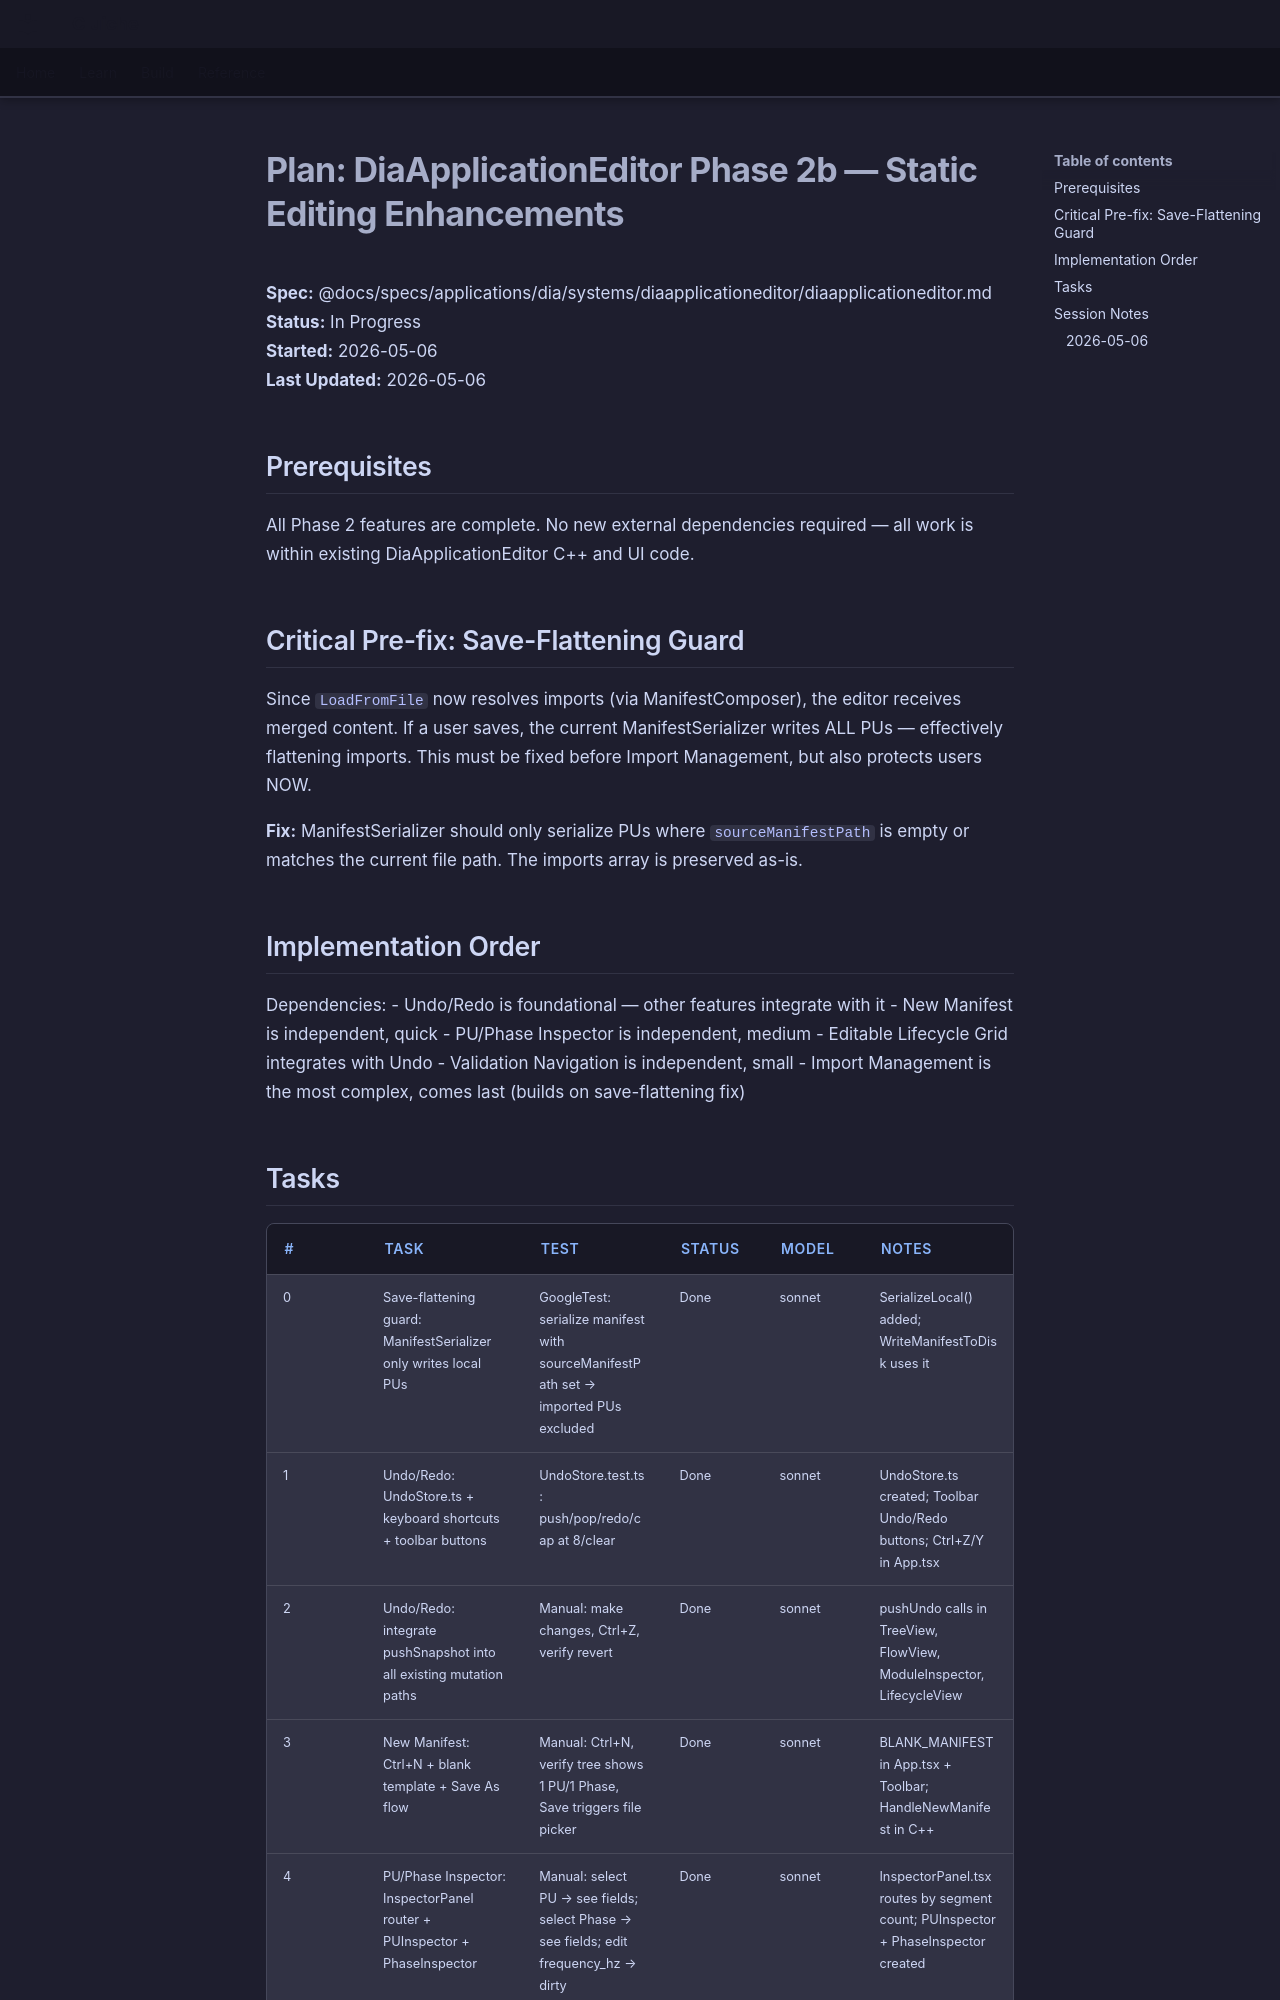

repository: LenihanConor/Cluiche · page: specs/applications/dia/systems/diaapplicationeditor/diaapplicationeditor-phase2b.plan/index.html · generator: mkdocs

# Plan: DiaApplicationEditor Phase 2b — Static Editing Enhancements

**Spec:** @docs/specs/applications/dia/systems/diaapplicationeditor/diaapplicationeditor.md  
**Status:** In Progress  
**Started:** 2026-05-06  
**Last Updated:** 2026-05-06

## Prerequisites

All Phase 2 features are complete. No new external dependencies required — all work is within existing DiaApplicationEditor C++ and UI code.

## Critical Pre-fix: Save-Flattening Guard

Since `LoadFromFile` now resolves imports (via ManifestComposer), the editor receives merged content. If a user saves, the current ManifestSerializer writes ALL PUs — effectively flattening imports. This must be fixed before Import Management, but also protects users NOW.

**Fix:** ManifestSerializer should only serialize PUs where `sourceManifestPath` is empty or matches the current file path. The imports array is preserved as-is.

## Implementation Order

Dependencies:
- Undo/Redo is foundational — other features integrate with it
- New Manifest is independent, quick
- PU/Phase Inspector is independent, medium
- Editable Lifecycle Grid integrates with Undo
- Validation Navigation is independent, small
- Import Management is the most complex, comes last (builds on save-flattening fix)
